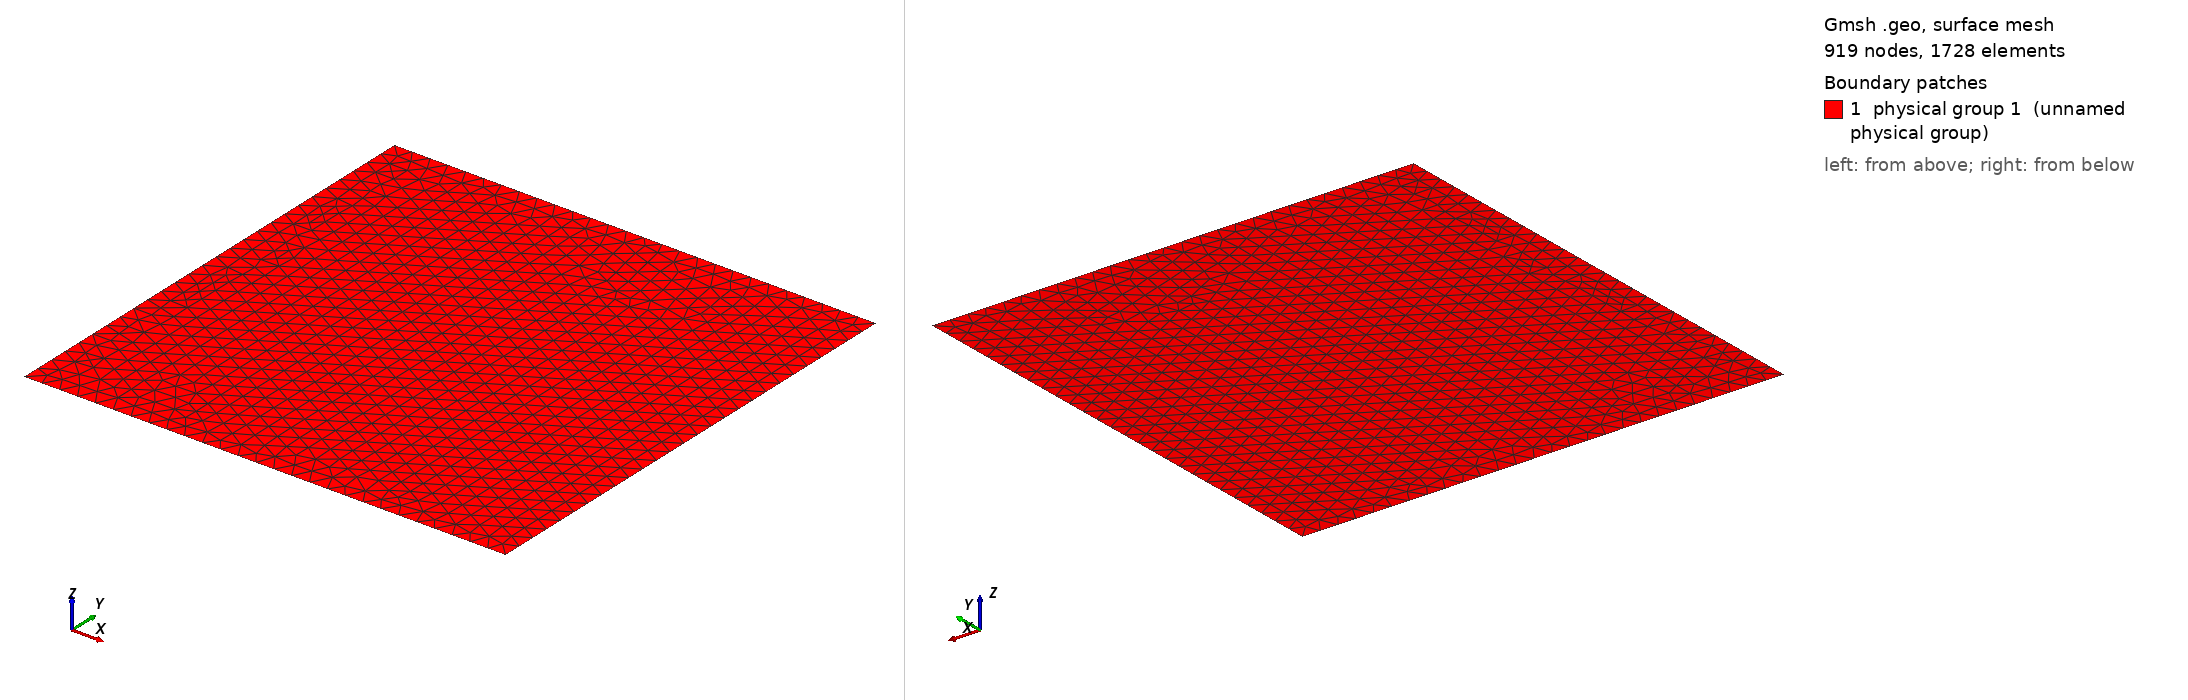

Gmsh geometry script, surface-meshed: 919 nodes, 1728 surface elements. Boundary patches (legend numbers): 1 physical group 1 (unnamed physical group). Left view from above one corner, right view from below the opposite corner. Legend entries are the model's physical surfaces. The drawing asked Gmsh for element sizes between 1% and 20% of the model's largest extent; the script's own settings can give other sizes.

=== square_l03_cl0025.geo (drawn) ===
cli = 0.025;
a = 1/3;
b = 1/3;
Point(1) = {-a, -b, 0, cli};
Point(2) = {a, -b, 0, cli};
Point(3) = {a, b, 0, cli};
Point(4) = {-a, b, 0, cli};
Line(1) = {4, 3};
Line(2) = {3, 2};
Line(3) = {2, 1};
Line(4) = {1, 4};
Line Loop(1) = {4, 1, 2, 3};
Plane Surface(1) = {1};
Physical Line(3) = {4};
Physical Line(2) = {3};
Physical Line(5) = {2};
Physical Line(4) = {1};
Physical Surface(1) = {1};
